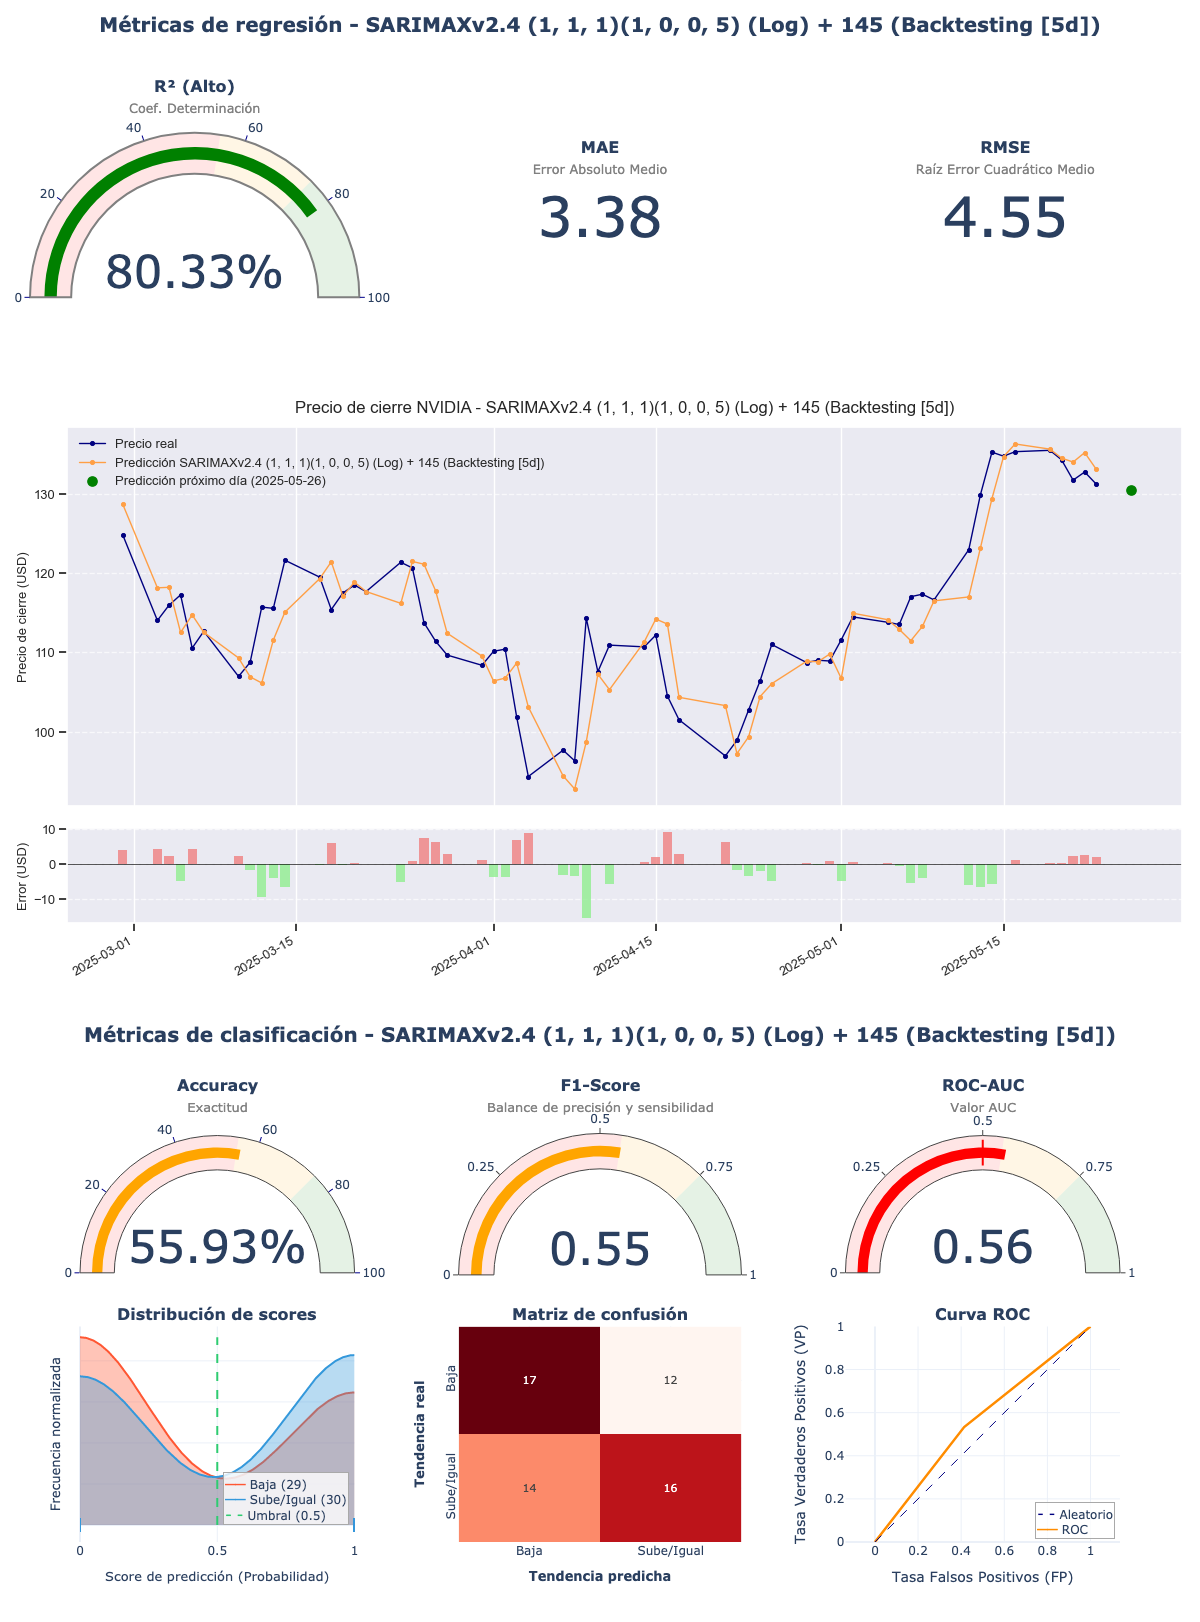

Data behind this chart, as committed beside it:
model_title; model_hash; r2; mae; rmse; accuracy; f1_score; roc_auc; irb_regr; irb_clas; irb_total
SARIMAXv2.4 (1, 1, 1)(1, 0, 0, 5) (Log) …; 0bdc0d33; 0,8033; 3,3792; 4,5483; 0,5593; 0,5517; 0,5598; 0,9896; 1,0609; 1,0288
